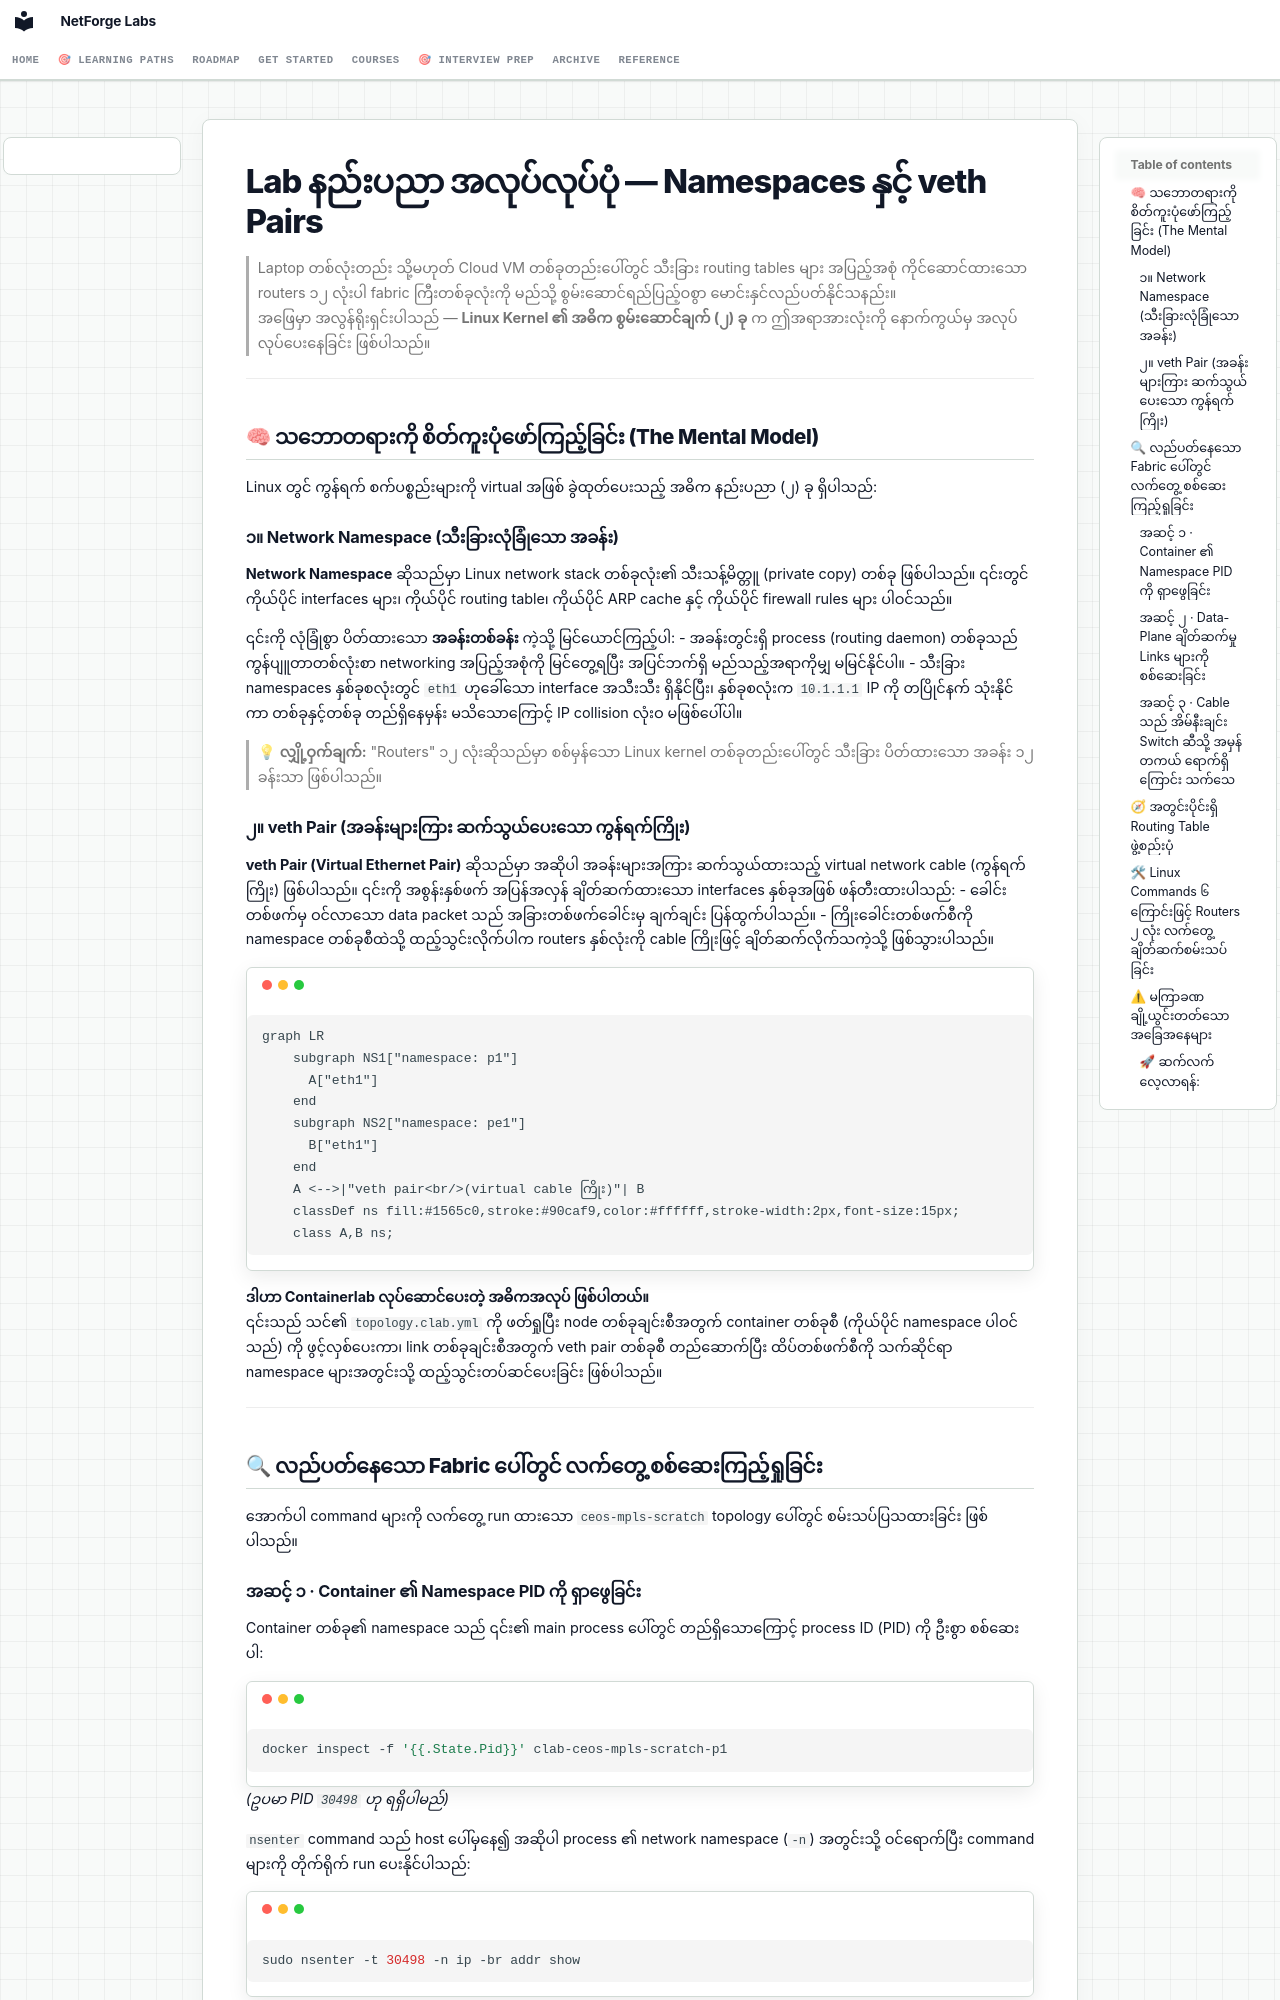

repository: etherhtun/netforge-labs · page: getting-started/how-the-lab-works.my/index.html · generator: mkdocs

# Lab နည်းပညာ အလုပ်လုပ်ပုံ — Namespaces နှင့် veth Pairs

> Laptop တစ်လုံးတည်း သို့မဟုတ် Cloud VM တစ်ခုတည်းပေါ်တွင် သီးခြား routing tables များ အပြည့်အစုံ ကိုင်ဆောင်ထားသော routers ၁၂ လုံးပါ fabric ကြီးတစ်ခုလုံးကို မည်သို့ စွမ်းဆောင်ရည်ပြည့်ဝစွာ မောင်းနှင်လည်ပတ်နိုင်သနည်း။  
> အဖြေမှာ အလွန်ရိုးရှင်းပါသည် — **Linux Kernel ၏ အဓိက စွမ်းဆောင်ချက် (၂) ခု** က ဤအရာအားလုံးကို နောက်ကွယ်မှ အလုပ်လုပ်ပေးနေခြင်း ဖြစ်ပါသည်။

---

## 🧠 သဘောတရားကို စိတ်ကူးပုံဖော်ကြည့်ခြင်း (The Mental Model)

Linux တွင် ကွန်ရက် စက်ပစ္စည်းများကို virtual အဖြစ် ခွဲထုတ်ပေးသည့် အဓိက နည်းပညာ (၂) ခု ရှိပါသည်:

### ၁။ Network Namespace (သီးခြားလုံခြုံသော အခန်း)
**Network Namespace** ဆိုသည်မှာ Linux network stack တစ်ခုလုံး၏ သီးသန့်မိတ္တူ (private copy) တစ်ခု ဖြစ်ပါသည်။ ၎င်းတွင် ကိုယ်ပိုင် interfaces များ၊ ကိုယ်ပိုင် routing table၊ ကိုယ်ပိုင် ARP cache နှင့် ကိုယ်ပိုင် firewall rules များ ပါဝင်သည်။

၎င်းကို လုံခြုံစွာ ပိတ်ထားသော **အခန်းတစ်ခန်း** ကဲ့သို့ မြင်ယောင်ကြည့်ပါ:
- အခန်းတွင်းရှိ process (routing daemon) တစ်ခုသည် ကွန်ပျူတာတစ်လုံးစာ networking အပြည့်အစုံကို မြင်တွေ့ရပြီး အပြင်ဘက်ရှိ မည်သည့်အရာကိုမျှ မမြင်နိုင်ပါ။
- သီးခြား namespaces နှစ်ခုစလုံးတွင် `eth1` ဟုခေါ်သော interface အသီးသီး ရှိနိုင်ပြီး၊ နှစ်ခုစလုံးက `10.1.1.1` IP ကို တပြိုင်နက် သုံးနိုင်ကာ တစ်ခုနှင့်တစ်ခု တည်ရှိနေမှန်း မသိသောကြောင့် IP collision လုံးဝ မဖြစ်ပေါ်ပါ။

> 💡 **လျှို့ဝှက်ချက်:** "Routers" ၁၂ လုံးဆိုသည်မှာ စစ်မှန်သော Linux kernel တစ်ခုတည်းပေါ်တွင် သီးခြား ပိတ်ထားသော အခန်း ၁၂ ခန်းသာ ဖြစ်ပါသည်။

### ၂။ veth Pair (အခန်းများကြား ဆက်သွယ်ပေးသော ကွန်ရက်ကြိုး)
**veth Pair (Virtual Ethernet Pair)** ဆိုသည်မှာ အဆိုပါ အခန်းများအကြား ဆက်သွယ်ထားသည့် virtual network cable (ကွန်ရက်ကြိုး) ဖြစ်ပါသည်။ ၎င်းကို အစွန်းနှစ်ဖက် အပြန်အလှန် ချိတ်ဆက်ထားသော interfaces နှစ်ခုအဖြစ် ဖန်တီးထားပါသည်:
- ခေါင်းတစ်ဖက်မှ ဝင်လာသော data packet သည် အခြားတစ်ဖက်ခေါင်းမှ ချက်ချင်း ပြန်ထွက်ပါသည်။
- ကြိုးခေါင်းတစ်ဖက်စီကို namespace တစ်ခုစီထဲသို့ ထည့်သွင်းလိုက်ပါက routers နှစ်လုံးကို cable ကြိုးဖြင့် ချိတ်ဆက်လိုက်သကဲ့သို့ ဖြစ်သွားပါသည်။

```mermaid
graph LR
    subgraph NS1["namespace: p1"]
      A["eth1"]
    end
    subgraph NS2["namespace: pe1"]
      B["eth1"]
    end
    A <-->|"veth pair<br/>(virtual cable ကြိုး)"| B
    classDef ns fill:#1565c0,stroke:#90caf9,color:#ffffff,stroke-width:2px,font-size:15px;
    class A,B ns;
```

**ဒါဟာ Containerlab လုပ်ဆောင်ပေးတဲ့ အဓိကအလုပ် ဖြစ်ပါတယ်။**  
၎င်းသည် သင်၏ `topology.clab.yml` ကို ဖတ်ရှုပြီး node တစ်ခုချင်းစီအတွက် container တစ်ခုစီ (ကိုယ်ပိုင် namespace ပါဝင်သည်) ကို ဖွင့်လှစ်ပေးကာ၊ link တစ်ခုချင်းစီအတွက် veth pair တစ်ခုစီ တည်ဆောက်ပြီး ထိပ်တစ်ဖက်စီကို သက်ဆိုင်ရာ namespace များအတွင်းသို့ ထည့်သွင်းတပ်ဆင်ပေးခြင်း ဖြစ်ပါသည်။

---

## 🔍 လည်ပတ်နေသော Fabric ပေါ်တွင် လက်တွေ့ စစ်ဆေးကြည့်ရှုခြင်း

အောက်ပါ command များကို လက်တွေ့ run ထားသော `ceos-mpls-scratch` topology ပေါ်တွင် စမ်းသပ်ပြသထားခြင်း ဖြစ်ပါသည်။
